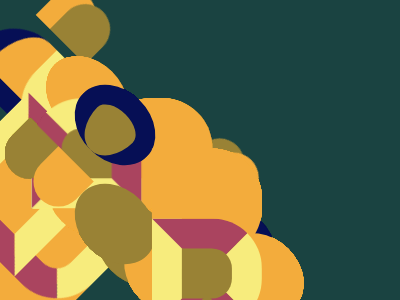

Here is a drawing made with CSS. Write the source that renders it.

<!DOCTYPE html>
<html lang="ja">

<head>
    <meta charset="UTF-8">
    <meta http-equiv="X-UA-Compatible" content="IE=edge">
    <meta name="viewport" content="width=device-width, initial-scale=1.0">
    <title>CSS Battle Solutions</title>
</head>

<body>

    <!-- Please refer to ... -->


    <!-- #21. SitePoint Logo -->

    <div></div>
    <div></div>
    <style>
    * {
        background: #222;
        position: relative;
    }
    div,
    div:nth-of-type(2) {
        position: absolute;
        width: 30px;
        height: 75px;
        background: #F2994A;
    }
    div::before,
    div:nth-of-type(2)::before {
        content: "";
        position: absolute;
        width: 30px;
        height: 80px;
        background: #2D9CDB;
        border-radius: 5px 0 10px 0;
        transform: rotate(90deg);
    }
    div {
        margin: 54px 155px;
        transform: rotate(45deg);
    }
    div::before {
        margin: 44px 25px;
        background: #F2994A;
    }
    div:nth-of-type(2) {
        margin: 154px 197px;
        transform: rotate(225deg);
        background: #2D9CDB;
    }
    </style>

    <!-------------------------------->

    <!-- #22. Cloud -->

    <div></div>
    <div></div>
    <style>
    * {
        background: #F5D6B4;
        position: relative;
    }
    div {
        position: absolute;
        background: #D86F45;
    }
    div {
        margin: 157px 92px; 
        width: 200px;
        height: 50px;
        border-radius: 0 25px 25px 50px;
    }
    div:nth-of-type(2) {
        margin: 107px 92px;
        width: 100px;
        height: 100px;
        border-radius: 50%;
        box-shadow: 80px -30px #D86F45;
    }
    </style>

    <!-------------------------------->

    <!-- #23. Boxception -->

    <div></div>
    <div></div>
    <style>
    * {
        background-color: #F3AC3C;
        position: relative;
    }
    div {
        position: absolute;
    }
    div {
        margin: 42px 92px;
        width: 100px;
        height: 100px;
        background: #1A4341;
        box-shadow: 100px 0 #1A4341,
                    0 100px #998235,
                    100px 100px #1A4341;
    }
    div:nth-of-type(2) {
        margin: 192px 142px;
        width: 50px;
        height: 50px;
        background: #F3AC3C;
    }
    </style>

    <!-------------------------------->

    <!-- #24. Switches -->

    <div></div>
    <div></div>
    <style>
    * {
        background: #62306D;
        position: relative;
    }
    div {
        position: absolute;
    }
    div {
        width: 100px;
        height: 150px;
        margin: 42px 72px;
        background: #AA445F;
        border-radius: 50px;
        box-shadow: 140px 50px #E38F66;
    }
    div:nth-of-type(2) {
        margin: 92px 72px;
        width: 100px;
        height: 100px;
        background: #F7EC7D;
        border-radius: 50%;
        box-shadow: 140px 0 #F7EC7D;
    }
    </style>

    <!-------------------------------->

    <!-- #25. Blossom   -->

    <div></div>
    <div></div>
    <style>
    * {
        background: #998235;
        position: relative;
    }
    div,
    div::before {
        position: absolute;
        width: 80px;
        height: 100px;
        background: #1A4341;
    }
    div:nth-of-type(2),
    div:nth-of-type(2)::before {
        position: absolute;
        width: 80px;
        height: 60px;
        background: #F3AC3C;
    }
    div {
        margin: 52px 102px;
        border-radius: 0 50px;
    }
    div::before {
        content: "";
        margin: 80px 100px;
        border-radius: 50px 0;
    }
    div:nth-of-type(2) {
        margin: 172px 102px;
        border-radius: 0px 50px;
    }
    div:nth-of-type(2)::before {
        content: "";
        margin: -120px 100px;
        border-radius: 50px 0;
    }
    </style>

    <!-------------------------------->

    <!-- #26. Smiley   -->

    <div></div>
    <style>
    * {
        background: #6592CF;
        position: relative;
    }
    div,
    div::before {
        position: absolute;
        width: 80px;
        height: 40px;
        border: 20px solid #060F55;
        background: #6592CF;
    }
    div {
        margin: 32px;
        border-bottom: 0;
        border-radius: 100px 100px 0 0;
        -webkit-box-reflect: right 80px;
    }
    div::before {
        margin: 140px 80px;
        content: "";
        border-top: 0;
        border-radius: 0 0 100px 100px;
    }
    </style>

    <!-------------------------------->

    <!-- #27. Lock Up  -->

    <div></div>
    <style>
    * {
        background-color: #E38F66;
        position: relative;
    }
    div,
    div::before {
        position: absolute;
        background: #AA445F;
        border-radius: 50%;
    }
    div {
        margin: 42px 92px;
        width: 200px;
        height: 200px;
    }
    div::before {
        content: "";
        transform: rotate(45deg);
        margin: 30px;
        width: 80px;
        height: 80px;
        border: 30px solid #F7EC7D;
        border-left: 30px solid #AA445F;
        border-right: 30px solid #AA445F;
    }
    </style>

    <!-------------------------------->

    <!-- #28. Cups & Balls  -->

    <div></div>
    <style>
    * {
        position: relative;
        background: #1A4341;
    }
    div,
    div::before,
    div::after {
        position: absolute;
        background: #998235;
        width: 50px;
        height: 50px;
    }
    div {
        margin: 82px 62px;
        border-radius: 50%;
        box-shadow: 210px 0 #F3AC3C,
                    70px 70px #998235,
                    140px 70px #F3AC3C;
    }
    div::before {
        content: "";
        margin: 0px 140px;
        border-radius: 50px 50px 0 0;
        box-shadow: -70px 0 #F3AC3C;
    }
    div::after {
        content: "";
        margin: 70px 210px;
        border-radius: 0 0 50px 50px;
        box-shadow: -210px 0 #F3AC3C;
    }
    </style>
    
    <!-------------------------------->
</body>
</html>